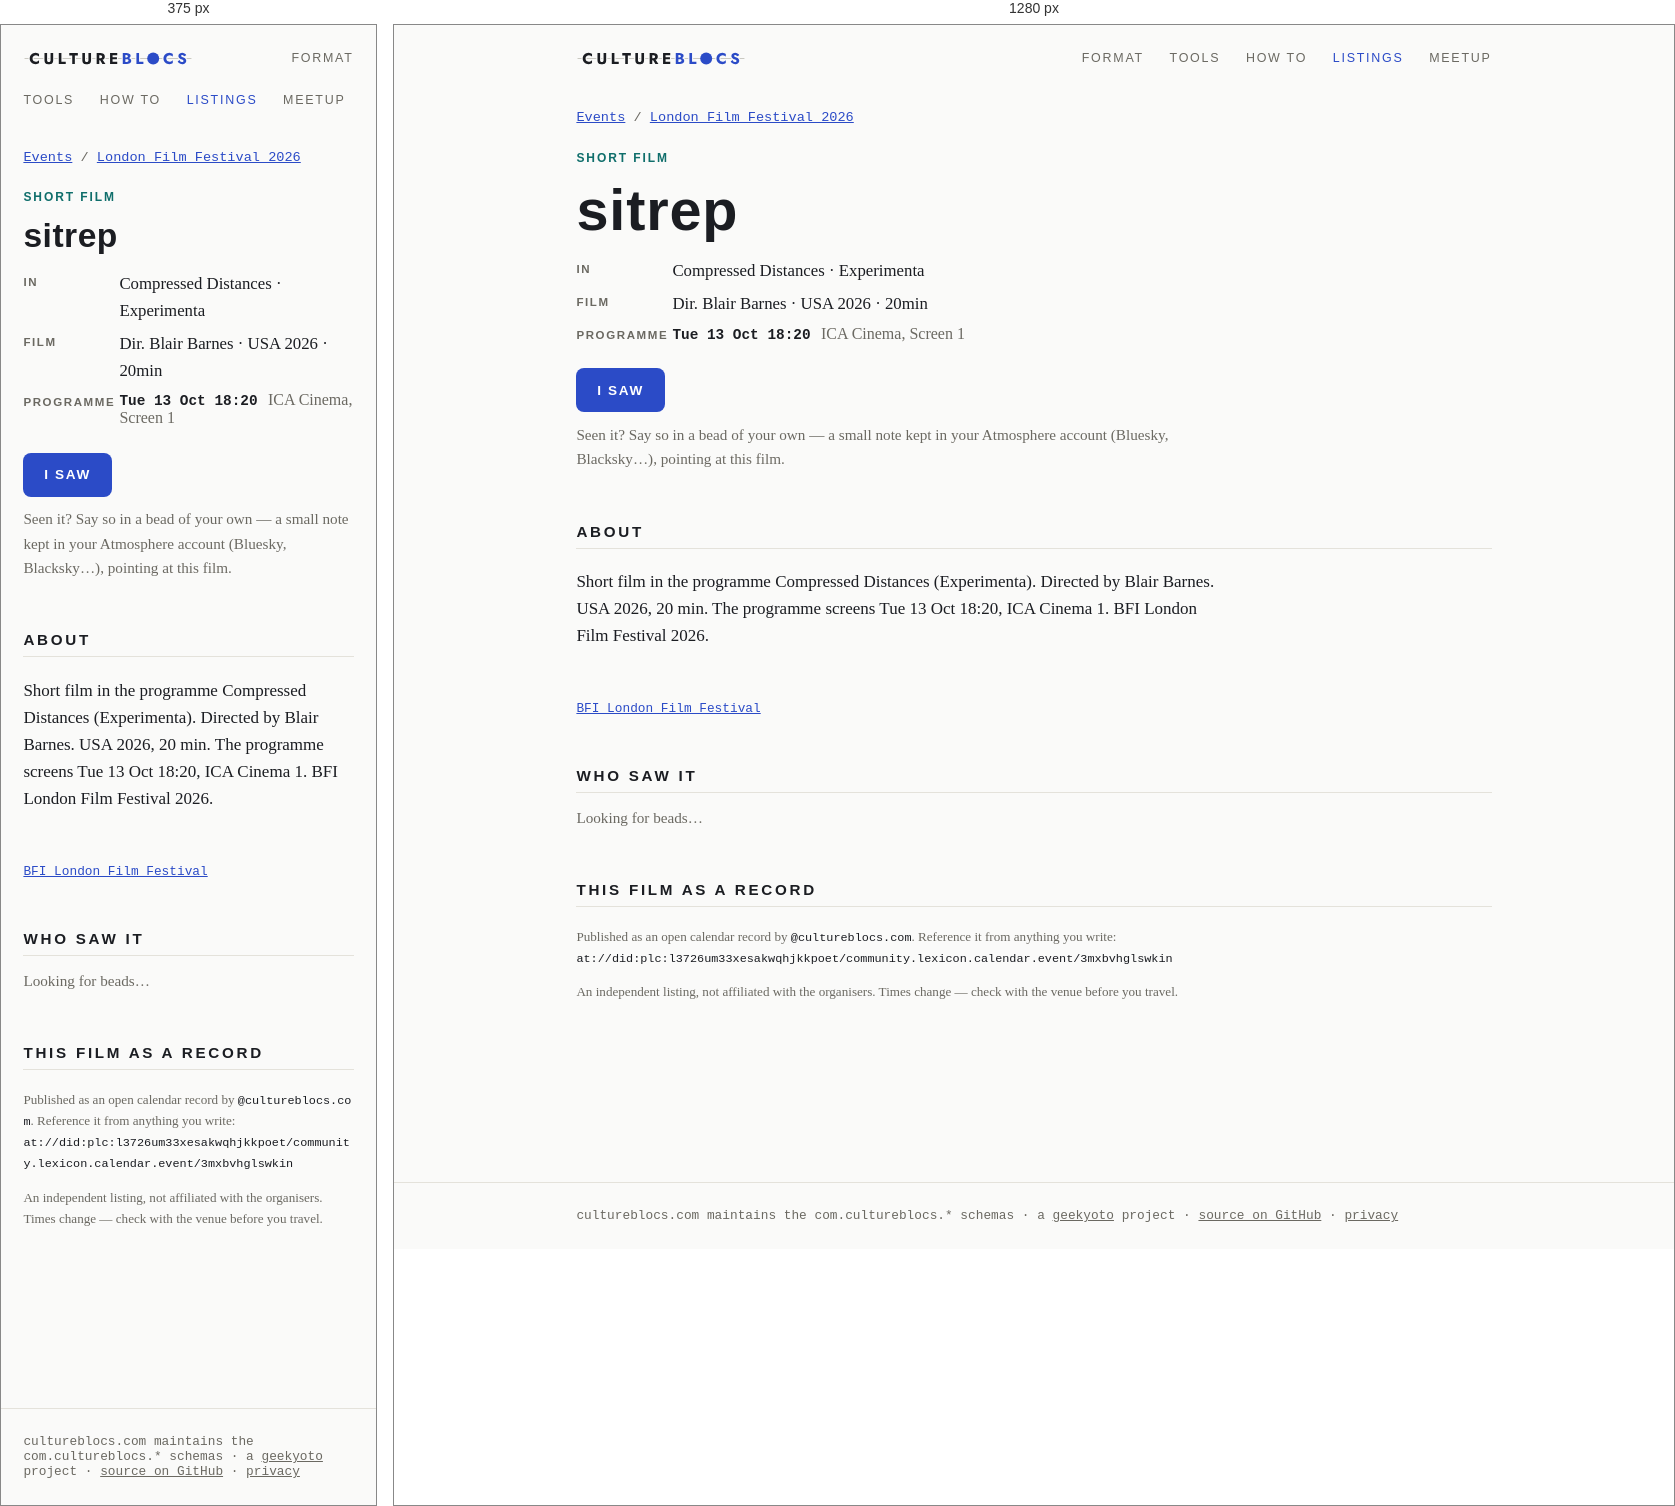
Rendered at 375 px and 1280 px, left to right.

<!-- file: index.html -->
<!doctype html>
<html lang="en">
<head>
<meta charset="utf-8">
<meta name="viewport" content="width=device-width, initial-scale=1">
<title>sitrep — London Film Festival 2026 — CultureBlocs</title>
<meta name="description" content="Tuesday 13 October 2026, 18:20–19:53 · ICA Cinema, Screen 1. Short film in the programme Compressed Distances (Experimenta). Directed by Blair Barnes. USA 2026, 20 min. The programme screens Tue 13 Oct 18:20, ICA Cinema 1. BFI London Film Festival 2026.">
<link rel="canonical" href="https://www.cultureblocs.com/events/london-film-festival/sitrep/">
<meta property="og:type" content="website">
<meta property="og:site_name" content="CultureBlocs">
<meta property="og:title" content="sitrep">
<meta property="og:description" content="Tuesday 13 October 2026, 18:20–19:53 · ICA Cinema, Screen 1">
<meta property="og:url" content="https://www.cultureblocs.com/events/london-film-festival/sitrep/">
<meta property="og:image" content="https://www.cultureblocs.com/events/london-film-festival/sitrep/og.png">
<meta property="og:image:width" content="1200">
<meta property="og:image:height" content="630">
<meta name="twitter:card" content="summary_large_image">
<link rel="stylesheet" href="/style.css">
<link rel="stylesheet" href="/events/events.css">
</head>
<body>
<nav>
  <a class="mark" href="/">Culture<span>Blocs</span></a>
  <a class="item" href="/lexicons.html">Format</a>
  <a class="item" href="/apps.html">Tools</a>
  <a class="item" href="/howto.html">How to</a>
  <a class="item" href="/events/" aria-current="page">Listings</a>
  <a class="item" href="/meetup.html">Meetup</a>
</nav>
<main>
  <p class="ev-meta"><a href="/events/">Events</a> / <a href="/events/london-film-festival/">London Film Festival 2026</a></p>
  <article class="event-page ev-films">
    <p class="ev-kind">Short film</p>
    <div class="hero"><h1>sitrep</h1></div>
    <dl class="ev-facts">
      <dt>In</dt><dd>Compressed Distances · Experimenta</dd><dt>Film</dt><dd>Dir. Blair Barnes · USA 2026 · 20min</dd>
      <dt>Programme</dt><dd><ul class="film-shows"><li><span class="sc-when">Tue 13 Oct 18:20</span> <span class="sc-where">ICA Cinema, Screen 1</span></li></ul></dd>
      
    </dl>
    <p><a class="cta" href="/went/?dir=london-film-festival&amp;event=at%3A%2F%2Fdid%3Aplc%3Al3726um33xesakwqhjkkpoet%2Fcommunity.lexicon.calendar.event%2F3mxbvhglswkin">I saw</a></p>
    <p class="ev-intro">Seen it? Say so in a bead of your own — a small note kept in
    your Atmosphere account (Bluesky, Blacksky…), pointing at this film.</p>
    <section><h2 class="sec">About</h2><p class="ev-desc">Short film in the programme Compressed Distances (Experimenta). Directed by Blair Barnes. USA 2026, 20 min. The programme screens Tue 13 Oct 18:20, ICA Cinema 1. BFI London Film Festival 2026.</p></section>
    <p class="ev-links"><a href="https://whatson.bfi.org.uk/lff/Online/default.asp?BOparam::WScontent::loadArticle::permalink=compressed-distances-lff26" rel="noopener">BFI London Film Festival</a></p>
    <section id="who-went" class="who" data-event="at://did:plc:l3726um33xesakwqhjkkpoet/community.lexicon.calendar.event/3mxbvhglswkin" data-went="/went/?dir=london-film-festival&amp;event=at%3A%2F%2Fdid%3Aplc%3Al3726um33xesakwqhjkkpoet%2Fcommunity.lexicon.calendar.event%2F3mxbvhglswkin" data-said="saw it">
      <h2 class="sec">Who saw it</h2>
      <div id="who-items"><p class="ev-intro">Looking for beads…</p></div>
    </section>
    <section>
      <h2 class="sec">This film as a record</h2>
      <p class="ev-ref">Published as an open calendar record by
      <code>@cultureblocs.com</code>. Reference it from anything you write:<br>
      <code>at://did:plc:l3726um33xesakwqhjkkpoet/community.lexicon.calendar.event/3mxbvhglswkin</code></p>
      <p class="ev-ref">An independent listing, not affiliated with the organisers. Times
      change — check with the venue before you travel.</p>
    </section>
  </article>
</main>
<footer><div class="inner">
  cultureblocs.com maintains the <code>com.cultureblocs.*</code> schemas ·
  a <a href="https://geekyoto.com">geekyoto</a> project ·
  <a href="https://github.com/Geocontrol">source on GitHub</a> ·
  <a href="/privacy.html">privacy</a>
</div></footer>
<script type="module" src="/events/who.js"></script>
</body>
</html>


/* @media block from events.css */
@media (max-width:40rem){
  .chips{flex-wrap:nowrap;overflow-x:auto;scrollbar-width:none;
    margin:0 -1.4rem;padding:0 1.4rem}
  .chips::-webkit-scrollbar{display:none}
  .chip{flex:none}
  .jump{margin:.6rem -1.4rem 0;padding:0 1.4rem .2rem}
  .ev{grid-template-columns:1fr}
  .ev-when{padding-top:0}
  section.day{scroll-margin-top:9rem}
}

/* @media block from events.css */
@media (max-width:40rem){
  .film-find,.film-find input,.film-find select{width:100%}
}